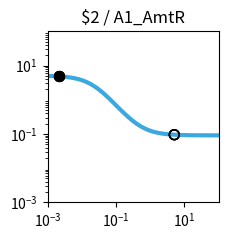

The matplotlib source for this figure: (Note: this script raises an exception after producing the figure.)
import matplotlib.pyplot as plt
import matplotlib.ticker as ticker
import numpy as np

fig, ax = plt.subplots(figsize=(2.5,2.5))

plt.xlim(1.000000e-03, 1.000000e+02)
plt.ylim(1.000000e-03, 1.000000e+02)

x = np.array([1.000000e-03,1.122018e-03,1.258925e-03,1.412538e-03,1.584893e-03,1.778279e-03,1.995262e-03,2.238721e-03,2.511886e-03,2.818383e-03,3.162278e-03,3.548134e-03,3.981072e-03,4.466836e-03,5.011872e-03,5.623413e-03,6.309573e-03,7.079458e-03,7.943282e-03,8.912509e-03,1.000000e-02,1.122018e-02,1.258925e-02,1.412538e-02,1.584893e-02,1.778279e-02,1.995262e-02,2.238721e-02,2.511886e-02,2.818383e-02,3.162278e-02,3.548134e-02,3.981072e-02,4.466836e-02,5.011872e-02,5.623413e-02,6.309573e-02,7.079458e-02,7.943282e-02,8.912509e-02,1.000000e-01,1.122018e-01,1.258925e-01,1.412538e-01,1.584893e-01,1.778279e-01,1.995262e-01,2.238721e-01,2.511886e-01,2.818383e-01,3.162278e-01,3.548134e-01,3.981072e-01,4.466836e-01,5.011872e-01,5.623413e-01,6.309573e-01,7.079458e-01,7.943282e-01,8.912509e-01,1.000000e+00,1.122018e+00,1.258925e+00,1.412538e+00,1.584893e+00,1.778279e+00,1.995262e+00,2.238721e+00,2.511886e+00,2.818383e+00,3.162278e+00,3.548134e+00,3.981072e+00,4.466836e+00,5.011872e+00,5.623413e+00,6.309573e+00,7.079458e+00,7.943282e+00,8.912509e+00,1.000000e+01,1.122018e+01,1.258925e+01,1.412538e+01,1.584893e+01,1.778279e+01,1.995262e+01,2.238721e+01,2.511886e+01,2.818383e+01,3.162278e+01,3.548134e+01,3.981072e+01,4.466836e+01,5.011872e+01,5.623413e+01,6.309573e+01,7.079458e+01,7.943282e+01,8.912509e+01,1.000000e+02,])
y = np.array([4.950744e+00,4.937165e+00,4.921475e+00,4.903362e+00,4.882475e+00,4.858420e+00,4.830758e+00,4.799000e+00,4.762613e+00,4.721013e+00,4.673573e+00,4.619631e+00,4.558498e+00,4.489471e+00,4.411861e+00,4.325011e+00,4.228334e+00,4.121352e+00,4.003734e+00,3.875348e+00,3.736297e+00,3.586967e+00,3.428047e+00,3.260549e+00,3.085801e+00,2.905414e+00,2.721238e+00,2.535288e+00,2.349657e+00,2.166423e+00,1.987560e+00,1.814851e+00,1.649827e+00,1.493722e+00,1.347449e+00,1.211603e+00,1.086481e+00,9.721111e-01,8.682949e-01,7.746531e-01,6.906692e-01,6.157319e-01,5.491718e-01,4.902918e-01,4.383927e-01,3.927915e-01,3.528354e-01,3.179107e-01,2.874491e-01,2.609295e-01,2.378791e-01,2.178724e-01,2.005286e-01,1.855093e-01,1.725148e-01,1.612811e-01,1.515762e-01,1.431971e-01,1.359664e-01,1.297294e-01,1.243516e-01,1.197161e-01,1.157217e-01,1.122805e-01,1.093165e-01,1.067641e-01,1.045663e-01,1.026742e-01,1.010455e-01,9.964361e-02,9.843706e-02,9.739872e-02,9.650518e-02,9.573630e-02,9.507471e-02,9.450548e-02,9.401571e-02,9.359434e-02,9.323182e-02,9.291993e-02,9.265162e-02,9.242079e-02,9.222222e-02,9.205139e-02,9.190443e-02,9.177801e-02,9.166926e-02,9.157571e-02,9.149524e-02,9.142601e-02,9.136646e-02,9.131523e-02,9.127116e-02,9.123326e-02,9.120065e-02,9.117260e-02,9.114847e-02,9.112772e-02,9.110986e-02,9.109450e-02,9.108129e-02,])
c = "#3ba9e0"

hi_x = np.array([2.200000e-03,2.200000e-03,2.200000e-03,2.200000e-03,])
hi_y = np.array([4.804097e+00,4.804097e+00,4.804097e+00,4.804097e+00,])
lo_x = np.array([5.054300e+00,5.054300e+00,5.054300e+00,5.054300e+00,])
lo_y = np.array([9.503007e-02,9.503007e-02,9.503007e-02,9.503007e-02,])

plt.loglog(x,y,lw=3,color=c)
plt.scatter(hi_x,hi_y,marker='o',s=50,color='black',zorder=10)
plt.scatter(lo_x,lo_y,marker='o',s=50,edgecolors='black',color='none',zorder=10)

plt.title("$2 / A1_AmtR")

ax.xaxis.set_major_locator(ticker.LogLocator(numticks=3))
ax.yaxis.set_major_locator(ticker.LogLocator(numticks=3))

ax.set_aspect('equal')
plt.tight_layout()

plt.savefig("/content/output/0x75/response_plot_$2_A1_AmtR.png", bbox_inches='tight')
